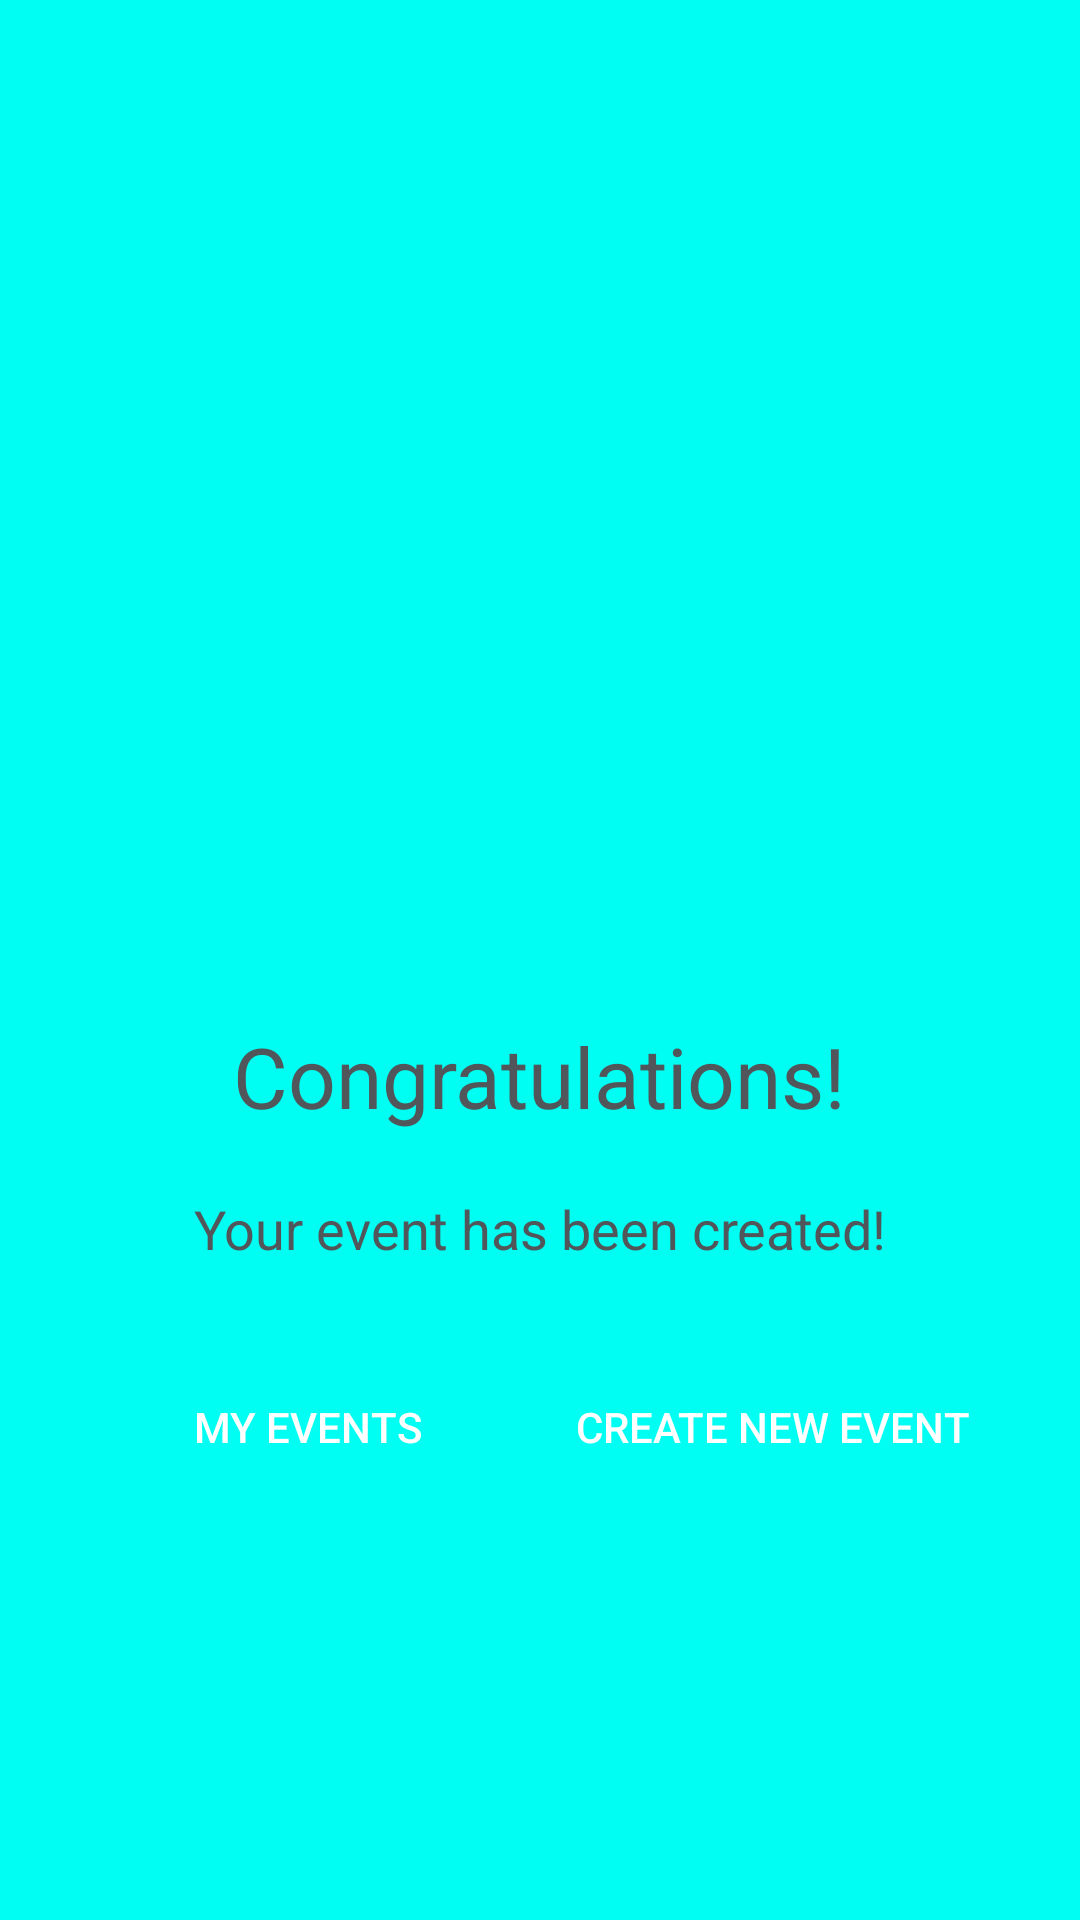

Here is an Android app screen rendered from its layout file. Give the layout XML and the strings, colors and styles it references.
<!-- AndroidManifest.xml: application theme AppTheme -->
<!-- res/layout/activity_event_creation_success.xml -->
<?xml version="1.0" encoding="utf-8"?>
<LinearLayout xmlns:android="http://schemas.android.com/apk/res/android"
    xmlns:app="http://schemas.android.com/apk/res-auto"
    xmlns:tools="http://schemas.android.com/tools"
    android:orientation="vertical"
    android:layout_width="match_parent"
    android:layout_height="match_parent"
    android:background="@color/colorPrimaryDark"
    tools:context=".activities.event.EventCreationSuccessActivity">

    <ImageView
        android:layout_marginTop="200dp"
        android:layout_gravity="center_horizontal"
        android:src="@drawable/checked"
        android:layout_width="120dp"
        android:layout_height="120dp" />

    <TextView
        android:id="@+id/event_creation_success_tvCongratulations"
        android:layout_marginTop="20dp"
        android:layout_width="wrap_content"
        android:layout_gravity="center_horizontal"
        android:text="Congratulations!"
        android:textColor="@color/colorTextButton"
        android:textSize="28sp"
        android:layout_height="wrap_content" />

    <TextView
        android:id="@+id/event_creation_success_tvInstruction"
        android:layout_marginTop="20dp"
        android:layout_width="250dp"
        android:textAlignment="center"
        android:textColor="@color/colorTextButton"
        android:layout_gravity="center_horizontal"
        android:text="Your event has been created!"
        android:textSize="18sp"
        android:layout_height="wrap_content" />

    <LinearLayout
        android:orientation="horizontal"
        android:layout_margin="30dp"
        android:weightSum="2"
        android:layout_width="match_parent"
        android:layout_height="wrap_content">

        <Button
            android:layout_marginTop="60dp"
            android:id="@+id/event_creation_success_btnMyEvents"
            android:layout_width="0dp"
            android:layout_weight="1"
            android:textColor="#fff"
            android:layout_gravity="center_horizontal"
            android:layout_marginRight="5dp"
            android:background="@drawable/primary_button_background"
            android:text="My Events"
            android:layout_height="wrap_content" />

        <Button
            android:layout_marginTop="60dp"
            android:id="@+id/event_creation_success_btnCreateAnotherEvent"
            android:layout_width="0dp"
            android:layout_weight="1"
            android:layout_marginLeft="5dp"
            android:textColor="#fff"
            android:layout_gravity="center_horizontal"
            android:background="@drawable/primary_button_background"
            android:text="Create New Event"
            android:layout_height="wrap_content" />

    </LinearLayout>


</LinearLayout>
<!-- resources referenced by this layout -->
<resources>
  <color name="colorPrimaryDark">#00fff2</color>
  <color name="colorTextButton">#505659</color>
  <style name="AppTheme" parent="Theme.AppCompat.Light.NoActionBar">
          
          <item name="colorPrimary">@color/colorPrimary</item>
          <item name="colorPrimaryDark">@color/colorPrimaryDark</item>
          <item name="colorAccent">@color/colorAccent</item>
      </style>
  <color name="colorPrimary">#00ff97</color>
  <color name="colorAccent">#505659</color>
</resources>
